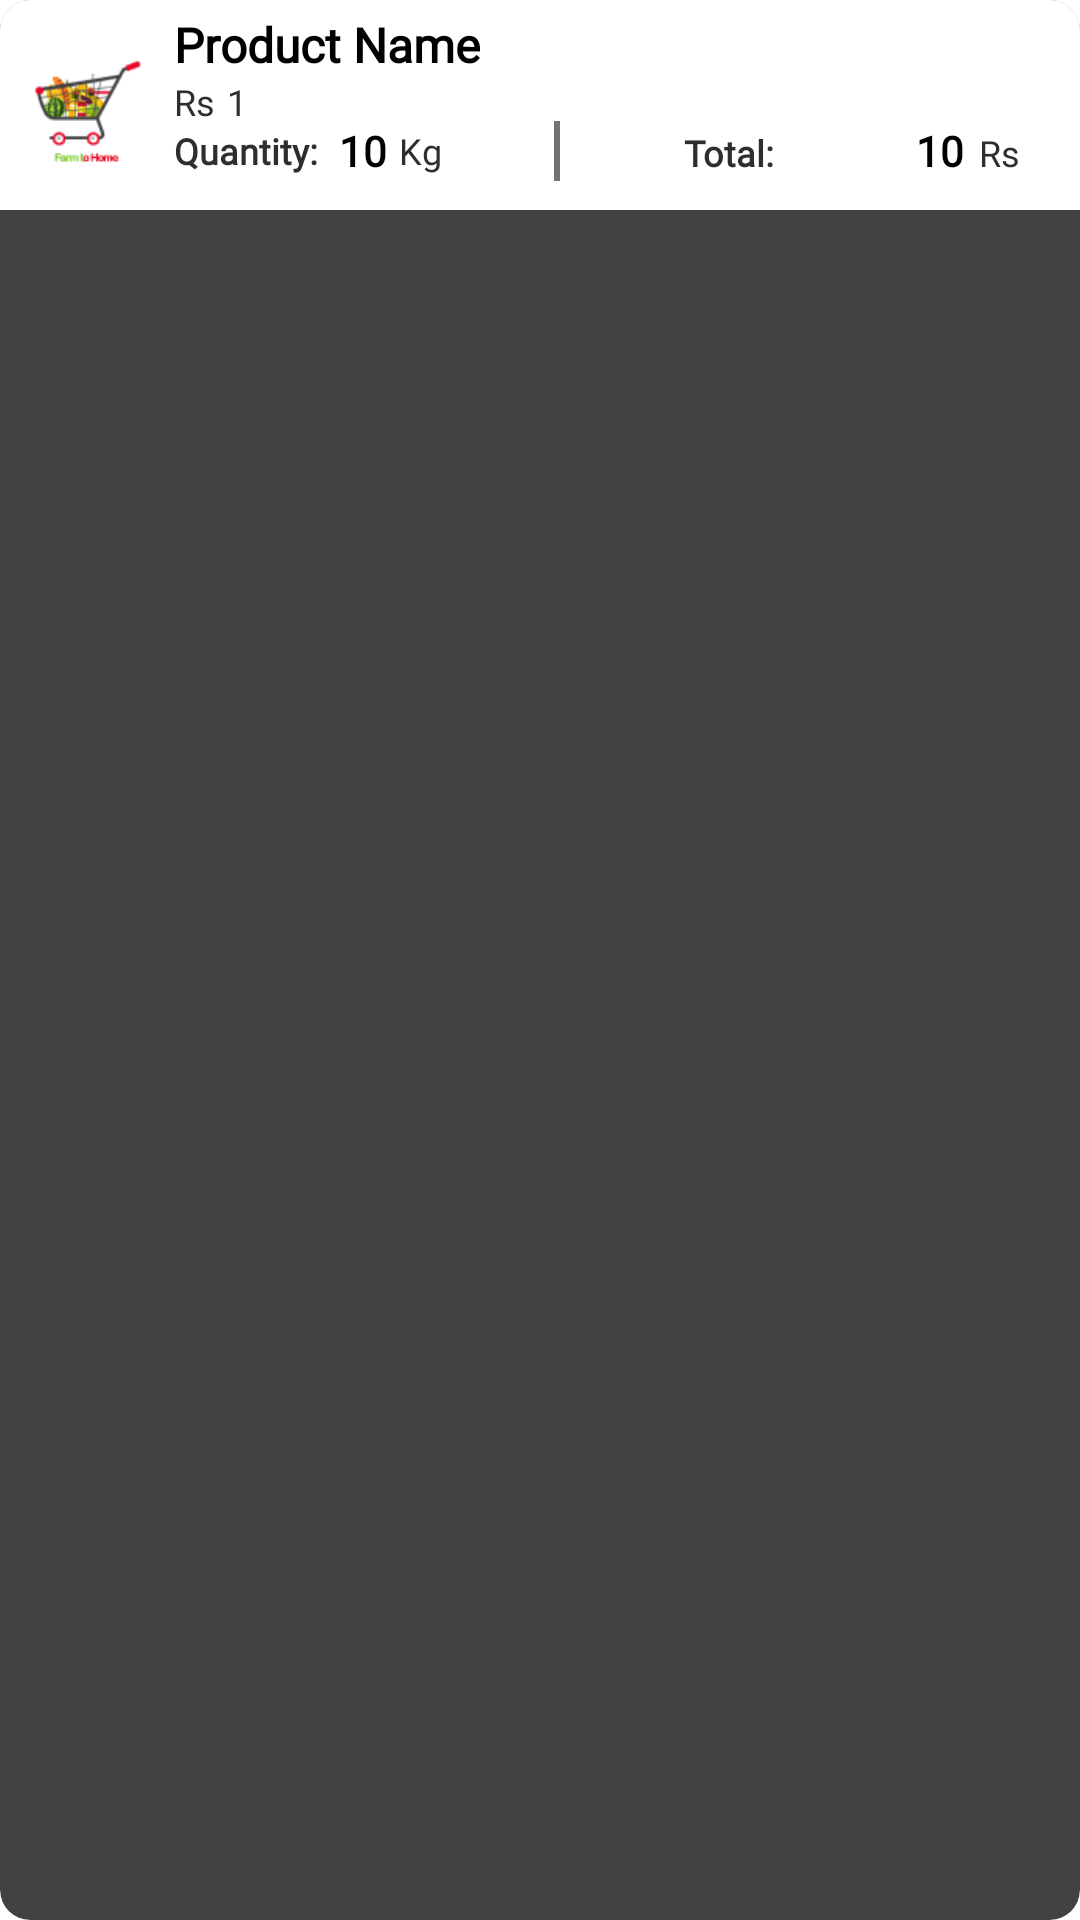

Android layout source for this screen:
<!-- AndroidManifest.xml: application theme Theme.App.Starting -->
<!-- res/layout/view_single_item_checkout.xml -->
<?xml version="1.0" encoding="utf-8"?>
<androidx.cardview.widget.CardView
    xmlns:android="http://schemas.android.com/apk/res/android"
    xmlns:app="http://schemas.android.com/apk/res-auto"
    xmlns:tools="http://schemas.android.com/tools"
    android:layout_width="match_parent"
    android:layout_height="wrap_content"
    android:background="@color/white"
    android:elevation="5dp"
    app:cardCornerRadius="10dp"
    android:layout_marginTop="5dp"
    android:layout_marginStart="5dp"
    android:layout_marginEnd="5dp"
    android:layout_marginBottom="10dp">

    <androidx.constraintlayout.widget.ConstraintLayout

        android:id="@+id/product_holder_layout"
        android:background="@color/white"
        android:layout_width="match_parent"
        android:layout_height="wrap_content">


        <TextView
            android:id="@+id/product_name_edit"
            android:layout_width="wrap_content"
            android:layout_height="wrap_content"
            android:layout_marginStart="4dp"
            android:layout_marginTop="4dp"
            android:fontFamily="@font/montserrat"
            android:text="Product Name"
            android:textColor="#000"
            android:textSize="16sp"
            android:textStyle="bold"
            app:layout_constraintStart_toEndOf="@+id/iv_product_single_order"
            app:layout_constraintTop_toTopOf="parent" />

        <ImageView
            android:id="@+id/iv_product_single_order"
            android:layout_marginTop="10dp"
            android:layout_marginBottom="10dp"
            android:layout_width="50dp"
            android:layout_height="50dp"
            android:layout_marginStart="4dp"
            android:src="@drawable/logo_round"
            app:layout_constraintBottom_toBottomOf="parent"
            app:layout_constraintStart_toStartOf="parent"
            app:layout_constraintTop_toTopOf="parent"
            app:layout_constraintVertical_bias="0.428" />

        <TextView
            android:id="@+id/product_price_tv_cart2_checkout"
            android:layout_width="0dp"
            android:layout_height="wrap_content"
            android:layout_marginStart="4dp"
            android:fontFamily="@font/montserrat"
            android:foregroundGravity="center_horizontal"
            android:gravity="center"
            android:text="@string/_0_rs"
            android:textColor="#2E2E2E"
            android:textSize="12sp"
            app:layout_constraintBottom_toBottomOf="@+id/product_price_tv_cart_rs_checkout"
            app:layout_constraintStart_toEndOf="@+id/product_price_tv_cart_rs_checkout"
            app:layout_constraintTop_toTopOf="@+id/product_price_tv_cart_rs_checkout"
            app:layout_constraintVertical_bias="0.0" />

        <TextView
            android:id="@+id/product_price_tv_cart_rs_checkout"
            android:layout_width="0dp"
            android:layout_height="wrap_content"
            android:fontFamily="@font/montserrat"
            android:foregroundGravity="center_horizontal"
            android:gravity="center"
            android:text="Rs"
            android:textColor="#2E2E2E"
            android:textSize="12sp"
            app:layout_constraintStart_toStartOf="@+id/product_name_edit"
            app:layout_constraintTop_toBottomOf="@+id/product_name_edit" />

        <TextView
            android:id="@+id/product_unit_and_quantity_cart2"
            android:layout_width="0dp"
            android:layout_height="wrap_content"
            android:fontFamily="@font/montserrat"
            android:gravity="center"
            android:text="Kg"
            android:textColor="#2E2E2E"
            android:textSize="12sp"
            app:layout_constraintBottom_toBottomOf="@+id/total_qty_cart_edit"
            app:layout_constraintStart_toEndOf="@+id/total_qty_cart_edit"
            app:layout_constraintTop_toTopOf="@+id/total_qty_cart_edit" />


        <View
            android:id="@+id/view2"
            android:layout_width="2dp"
            android:layout_height="20dp"
            android:layout_gravity="center"
            android:background="@color/grey"
            app:layout_constraintBottom_toBottomOf="@+id/total_qty_cart_edit"
            app:layout_constraintEnd_toStartOf="@+id/layout_item_list_price"
            app:layout_constraintHorizontal_bias="0.636"
            app:layout_constraintStart_toEndOf="@+id/product_unit_and_quantity_cart2"
            app:layout_constraintTop_toTopOf="@+id/total_qty_cart_edit" />

        <TextView
            android:id="@+id/total_price_cart"
            android:layout_width="wrap_content"
            android:layout_height="wrap_content"
            android:fontFamily="@font/montserrat"
            android:text="Quantity:"
            android:textColor="#2E2E2E"
            android:textSize="12sp"
            android:textStyle="bold"
            app:layout_constraintStart_toStartOf="@+id/product_name_edit"
            app:layout_constraintTop_toBottomOf="@+id/product_price_tv_cart_rs_checkout" />


        <LinearLayout
            android:id="@+id/layout_item_list_price"
            android:layout_width="wrap_content"
            android:layout_height="wrap_content"
            android:orientation="horizontal"
            android:visibility="visible"
            app:layout_constraintBottom_toBottomOf="@+id/total_price_cart"
            app:layout_constraintEnd_toEndOf="parent"
            app:layout_constraintTop_toTopOf="@+id/total_price_cart"
            app:layout_constraintVertical_bias="0.545">

            <TextView
                android:id="@+id/product_item_list_price_lable"
                android:layout_width="wrap_content"
                android:layout_height="wrap_content"
                android:layout_marginStart="20dp"
                android:fontFamily="@font/montserrat"
                android:text="Total:"
                android:textColor="#2E2E2E"
                android:textSize="12sp"
                android:textStyle="bold"
                app:layout_constraintBottom_toBottomOf="@+id/total_price_cart"
                app:layout_constraintStart_toEndOf="@+id/view2"
                app:layout_constraintTop_toTopOf="@+id/total_price_cart"
                app:layout_constraintVertical_bias="0.0" />
            <TextView
                android:id="@+id/product_item_list_price"
                android:layout_width="60dp"
                android:layout_height="wrap_content"
                android:layout_marginStart="3dp"
                android:fontFamily="@font/montserrat"
                android:gravity="end"
                android:text="10"
                android:textColor="#000"
                android:textSize="14sp"
                android:textStyle="bold"
                app:layout_constraintBottom_toBottomOf="@+id/product_item_list_price_lable"
                app:layout_constraintStart_toEndOf="@+id/product_item_list_price_lable"
                app:layout_constraintTop_toTopOf="@+id/product_item_list_price_lable"
                app:layout_constraintVertical_bias="0.545" />

            <TextView
                android:id="@+id/product_price_unit"
                android:layout_width="wrap_content"
                android:layout_height="wrap_content"
                android:fontFamily="@font/montserrat"
                android:gravity="center"
                android:layout_marginStart="5dp"
                android:text="Rs"
                android:layout_marginEnd="20dp"
                android:textColor="#2E2E2E"
                android:textSize="12sp" />
        </LinearLayout>

        <TextView
            android:id="@+id/total_qty_cart_edit"
            android:layout_width="0dp"
            android:layout_height="wrap_content"
            android:fontFamily="@font/montserrat"
            android:gravity="center"
            android:maxLength="4"
            android:layout_marginStart="3dp"
            android:padding="4dp"
            android:text="10"
            android:textColor="#000"
            android:textSize="14sp"
            android:textStyle="bold"
            app:layout_constraintBottom_toBottomOf="@+id/total_price_cart"
            app:layout_constraintStart_toEndOf="@+id/total_price_cart"
            app:layout_constraintTop_toTopOf="@+id/total_price_cart" />





    </androidx.constraintlayout.widget.ConstraintLayout>
</androidx.cardview.widget.CardView>
<!-- resources referenced by this layout -->
<resources>
  <color name="grey">#737373</color>
  <color name="white">#FFFFFFFF</color>
  <!-- drawable logo_round: png bitmap (drawable, 9240 bytes) -->
  <string name="_0_rs">1</string>
  <style name="Theme.App.Starting" parent="Theme.SplashScreen">
          // Set the splash screen background, animated icon, and animation duration.
          <item name="windowSplashScreenBackground">@color/white</item>
  
          // Use windowSplashScreenAnimatedIcon to add either a drawable or an
          // animated drawable. One of these is required.
          <item name="windowSplashScreenAnimatedIcon">@drawable/icon_launcher</item>
          <item name="windowSplashScreenAnimationDuration">200</item>
          <item name="windowSplashScreenIconBackgroundColor">@color/white</item>
  
          // Set the theme of the Activity that directly follows your splash screen.
          <item name="postSplashScreenTheme">@style/Theme.Design.NoActionBar</item>
      </style>
  <!-- drawable icon_launcher: png bitmap (drawable, 71483 bytes) -->
  <style name="Theme.Design.NoActionBar">
          <item name="windowActionBar">false</item>
          <item name="windowNoTitle">true</item>
          <item name="android:textViewStyle">@style/MontserratTextViewStyle</item>
      </style>
  <style name="MontserratTextViewStyle" parent="android:Widget.TextView">
          <item name="android:fontFamily">@font/montserrat</item>
      </style>
</resources>
